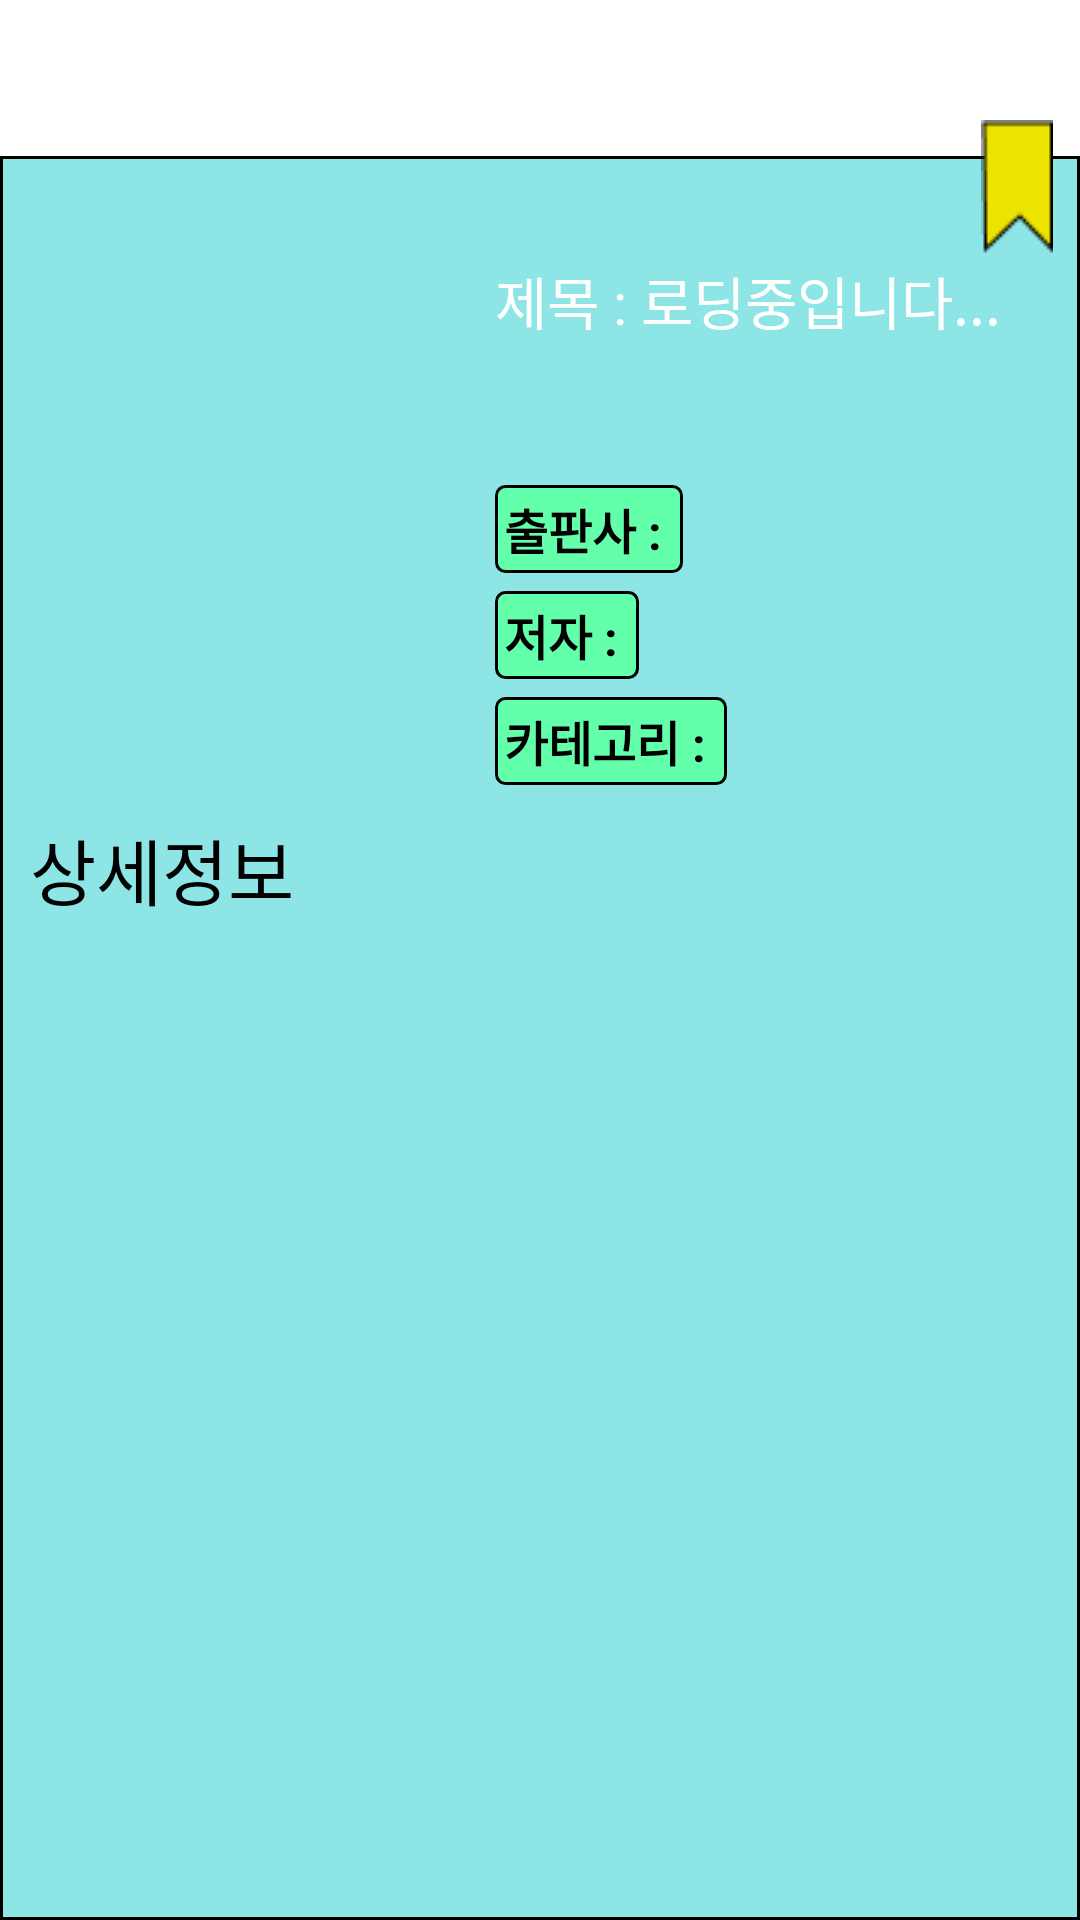

Here is an Android app screen rendered from its layout file. Give the layout XML and the strings, colors and styles it references.
<!-- AndroidManifest.xml: application theme Theme.example -->
<!-- res/layout/activity_book_detail.xml -->
<?xml version="1.0" encoding="utf-8"?>
<LinearLayout xmlns:android="http://schemas.android.com/apk/res/android"
    xmlns:app="http://schemas.android.com/apk/res-auto"
    xmlns:tools="http://schemas.android.com/tools"
    android:layout_width="match_parent"
    android:layout_height="match_parent"
    tools:context=".View.BookDetailActivity"
    android:orientation="vertical">

    <View
        android:id="@+id/emptyView"
        android:layout_width="match_parent"
        android:layout_height="40dp"
        android:background="@color/white"/>

    <RelativeLayout
        android:layout_width="match_parent"
        android:layout_height="wrap_content">

    <LinearLayout
        android:layout_marginTop="12dp"
        android:layout_width="match_parent"
        android:layout_height="match_parent"
        android:orientation="vertical"
        android:background="@drawable/detail_box"
        android:padding="10dp">

        <LinearLayout
            android:id="@+id/detailBookInfo"
            android:layout_width="wrap_content"
            android:layout_height="wrap_content"
            android:orientation="horizontal">

            <ImageView
                android:id="@+id/docImage"
                android:src="@mipmap/ic_launcher"
                android:scaleType="centerCrop"
                android:layout_width="150dp"
                android:layout_height="200dp"
                android:layout_marginEnd="5dp"/>

            <LinearLayout
                android:layout_marginTop="24dp"
                android:layout_width="wrap_content"
                android:layout_height="wrap_content"
                android:orientation="vertical">

                <TextView
                    android:id="@+id/docNameTv"
                    android:text="제목 : 로딩중입니다..."
                    android:textColor="@color/white"
                    android:layout_width="wrap_content"
                    android:layout_height="wrap_content"
                    android:textSize="19sp"
                    android:lines="3"/>

                <LinearLayout
                    android:layout_marginTop="3dp"
                    android:layout_width="wrap_content"
                    android:layout_height="wrap_content"
                    android:orientation="horizontal">

                    <TextView
                        android:text="출판사 : "
                        android:textColor="@color/black"
                        android:background="@drawable/item_text_detail_round_box"
                        android:padding="3dp"
                        android:textSize="16sp"
                        android:textStyle="bold"
                        android:layout_width="wrap_content"
                        android:layout_height="wrap_content"
                        android:layout_marginEnd="5dp"/>

                    <TextView
                        android:id="@+id/publisherTv"
                        android:textColor="@color/white"
                        android:textSize="16sp"
                        android:layout_width="wrap_content"
                        android:layout_height="wrap_content"/>


                </LinearLayout>

                <LinearLayout
                    android:layout_marginTop="6dp"
                    android:layout_width="wrap_content"
                    android:layout_height="wrap_content"
                    android:orientation="horizontal">

                    <TextView
                        android:text="저자 : "
                        android:textColor="@color/black"
                        android:background="@drawable/item_text_detail_round_box"
                        android:padding="3dp"
                        android:textSize="16sp"
                        android:textStyle="bold"
                        android:layout_width="wrap_content"
                        android:layout_height="wrap_content"
                        android:layout_marginEnd="5dp"/>

                    <TextView
                        android:id="@+id/authorTv"
                        android:textColor="@color/white"
                        android:textSize="16sp"
                        android:layout_width="wrap_content"
                        android:layout_height="wrap_content"/>
                </LinearLayout>

                <LinearLayout
                    android:layout_marginTop="6dp"
                    android:layout_width="wrap_content"
                    android:layout_height="wrap_content"
                    android:orientation="horizontal">

                    <TextView
                        android:text="카테고리 : "
                        android:textColor="@color/black"
                        android:background="@drawable/item_text_detail_round_box"
                        android:padding="3dp"
                        android:textSize="16sp"
                        android:textStyle="bold"
                        android:layout_width="wrap_content"
                        android:layout_height="wrap_content"
                        android:layout_marginEnd="5dp"/>

                    <TextView
                        android:id="@+id/kdcLabelTv"
                        android:textColor="@color/white"
                        android:textSize="16sp"
                        android:layout_width="wrap_content"
                        android:layout_height="wrap_content"/>
                </LinearLayout>

            </LinearLayout>
        </LinearLayout>

        <LinearLayout
            android:layout_width="match_parent"
            android:layout_height="wrap_content"
            android:orientation="horizontal">

            <TextView
                android:text="상세정보"
                android:textSize="24sp"
                android:textColor="@color/black"
                android:layout_width="wrap_content"
                android:layout_height="wrap_content"
                android:layout_marginTop="10dp"
                android:layout_marginBottom="7dp"/>

            <TextView
                android:id="@+id/docIdTv"
                android:textColor="@color/white"
                android:textStyle="bold"
                android:textSize="16sp"
                android:layout_marginTop="6dp"
                android:layout_marginBottom="7dp"
                android:layout_marginStart="65dp"
                android:layout_width="wrap_content"
                android:layout_height="wrap_content"
                android:layout_gravity="center"
                android:gravity="end"/>
        </LinearLayout>

        <LinearLayout
            android:id="@+id/DetailBookChap"
            android:layout_width="match_parent"
            android:layout_height="match_parent"
            android:orientation="vertical">

            <ExpandableListView
                android:id="@+id/expandableListView"
                android:layout_width="match_parent"
                android:layout_height="wrap_content"/>
        </LinearLayout>
    </LinearLayout>

    <ImageButton
        android:id="@+id/bookMarkBtn"
        android:layout_alignParentEnd="true"
        android:src="@drawable/bookmark"
        android:background="@android:color/transparent"
        android:layout_width="42dp"
        android:layout_height="45dp"/>

    </RelativeLayout>

</LinearLayout>
<!-- resources referenced by this layout -->
<resources>
  <color name="black">#FF000000</color>
  <color name="white">#FFFFFFFF</color>
  <!-- drawable bookmark: png bitmap (drawable, 395 bytes) -->
  <!-- drawable detail_box (drawable) -->
  <?xml version="1.0" encoding="utf-8"?>
  <shape xmlns:android="http://schemas.android.com/apk/res/android"
      android:shape="rectangle">
  
      <stroke
          android:color="#000000"
          android:width="1dp"/>
  
      <solid
          android:color="@color/background"/>
  </shape>
  <!-- drawable item_text_detail_round_box (drawable) -->
  <?xml version="1.0" encoding="utf-8"?>
  <shape xmlns:android="http://schemas.android.com/apk/res/android"
      android:shape="rectangle">
      <corners
          android:radius="3dp"/>
  
      <solid
          android:color="#64FFAB"/>
  
      <stroke
          android:color="#000000"
          android:width="1dp"/>
  
  </shape>
  <style name="Theme.example" parent="Theme.MaterialComponents.DayNight.DarkActionBar">
          
          <item name="colorPrimary">@color/purple_500</item>
          <item name="colorPrimaryVariant">@color/purple_700</item>
          <item name="colorOnPrimary">@color/white</item>
          
          <item name="colorSecondary">@color/teal_200</item>
          <item name="colorSecondaryVariant">@color/teal_700</item>
          <item name="colorOnSecondary">@color/black</item>
          
          <item name="android:statusBarColor">?attr/colorPrimaryVariant</item>
          
      </style>
  <color name="background">#8EE5E5</color>
  <color name="purple_500">#FF6200EE</color>
  <color name="purple_700">#FF3700B3</color>
  <color name="teal_200">#FF03DAC5</color>
  <color name="teal_700">#FF018786</color>
</resources>
